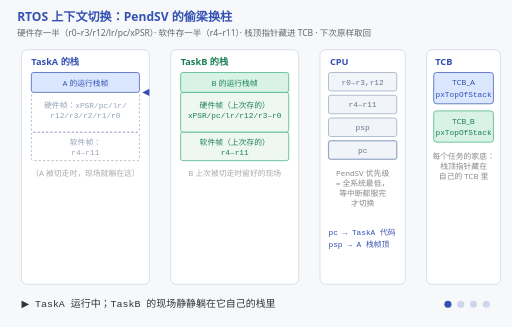
t = 0.00 s
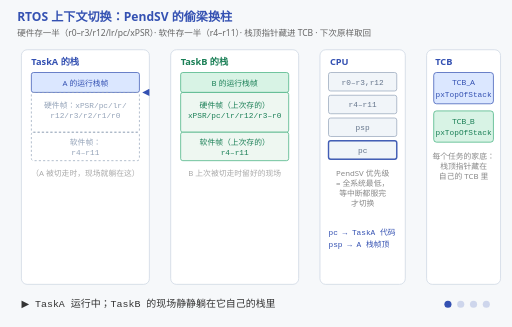
t = 1.57 s
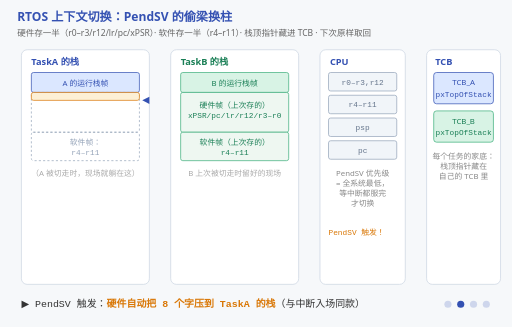
t = 3.53 s
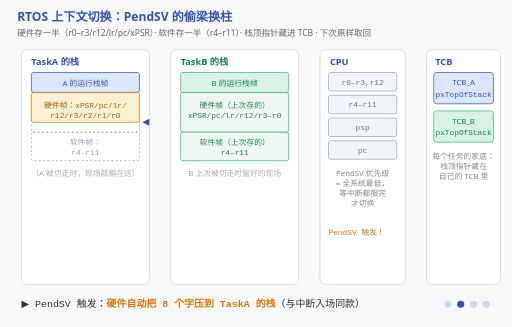
t = 4.98 s
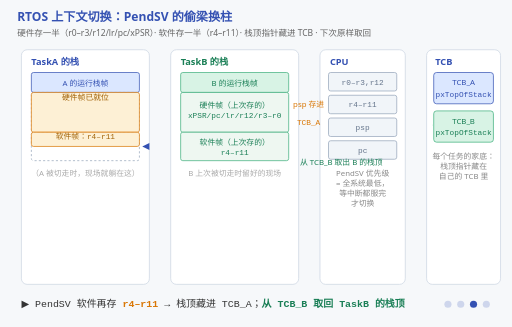
t = 6.60 s
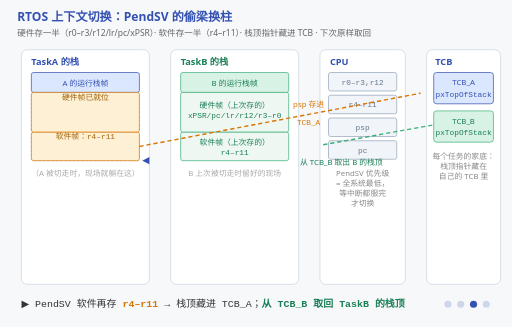
t = 8.35 s

The animated SVG that drew these frames (rendered in a browser with its animation timeline set to each time). Animation: 24 SMIL elements (animate=23,animateTransform=1); frames cover the first 8.35 s, repeats indefinitely.

<svg xmlns="http://www.w3.org/2000/svg" viewBox="0 0 720 460" font-family="'Segoe UI','Microsoft YaHei',sans-serif">
  <title>RTOS 上下文切换：PendSV 的偷梁换柱</title>
  <desc>RTOS 上下文切换：PendSV 的偷梁换柱。硬件存一半（r0–r3/r12/lr/pc/xPSR）· 软件存一半（r4–r11）· 栈顶指针藏进 TCB · 下次原样取回。图里有一个真的在跑的栈顶指针：压硬件帧时沿 A 的栈往下走，压 r4–r11 继续下移，换栈时横向跳到 B 留好的栈顶，弹栈时再一路走回栈顶；两条虚线是被逐点画出来的（存进去/取回来），pc 那一格每秒一亮、PendSV 那两段停亮，表示切换本身不干活。</desc>
  <rect width="720" height="460" fill="#f6f8fa"/>
  <text x="24" y="30" font-size="17" font-weight="bold" fill="#3451b2">RTOS 上下文切换：PendSV 的偷梁换柱</text>
  <text x="24" y="50" font-size="12" fill="#666">硬件存一半（r0–r3/r12/lr/pc/xPSR）· 软件存一半（r4–r11）· 栈顶指针藏进 TCB · 下次原样取回</text>

  <!-- TaskA 栈 -->
  <rect x="30" y="70" width="180" height="330" fill="#fff" stroke="#cbd5e1" rx="8"/>
  <text x="44" y="92" font-size="13" font-weight="bold" fill="#3451b2">TaskA 的栈</text>
  <rect x="44" y="102" width="152" height="28" fill="#dbe7ff" stroke="#3451b2" rx="3"/>
  <text x="120" y="121" font-size="11" fill="#3451b2" text-anchor="middle">A 的运行栈帧</text>
  <g font-size="11" font-family="Consolas,monospace">
    <rect x="44" y="130" width="152" height="56" fill="none" stroke="#94a3b8" stroke-dasharray="3 3" rx="3"/>
    <!-- 灰色占位字在琥珀帧压进来的那一刻整行让位：琥珀框是从帧顶长下来的，
         边长在字上就地啃出半截字。0.25/0.5 是各自那格琥珀组的开场，0.75 收摊。 -->
    <text x="120" y="152" fill="#94a3b8" text-anchor="middle">硬件帧：xPSR/pc/lr/<animate attributeName="opacity" calcMode="discrete" values="1;0;1;1" keyTimes="0;0.25;0.75;1" dur="12s" repeatCount="indefinite"/></text>
    <text x="120" y="166" fill="#94a3b8" text-anchor="middle">r12/r3/r2/r1/r0<animate attributeName="opacity" calcMode="discrete" values="1;0;1;1" keyTimes="0;0.25;0.75;1" dur="12s" repeatCount="indefinite"/></text>
    <rect x="44" y="186" width="152" height="40" fill="none" stroke="#94a3b8" stroke-dasharray="3 3" rx="3"/>
    <text x="120" y="204" fill="#94a3b8" text-anchor="middle">软件帧：<animate attributeName="opacity" calcMode="discrete" values="1;0;1;1" keyTimes="0;0.5;0.75;1" dur="12s" repeatCount="indefinite"/></text>
    <text x="120" y="218" fill="#94a3b8" text-anchor="middle">r4–r11<animate attributeName="opacity" calcMode="discrete" values="1;0;1;1" keyTimes="0;0.5;0.75;1" dur="12s" repeatCount="indefinite"/></text>
  </g>
  <text x="120" y="248" font-size="11" fill="#aaa" text-anchor="middle">（A 被切走时，现场就躺在这）</text>

  <!-- TaskB 栈 -->
  <rect x="240" y="70" width="180" height="330" fill="#fff" stroke="#cbd5e1" rx="8"/>
  <text x="254" y="92" font-size="13" font-weight="bold" fill="#1a7f56">TaskB 的栈</text>
  <rect x="254" y="102" width="152" height="28" fill="#d8f3e5" stroke="#3eaf7c" rx="3"/>
  <text x="330" y="121" font-size="11" fill="#1a7f56" text-anchor="middle">B 的运行栈帧</text>
  <g font-size="11" font-family="Consolas,monospace">
    <rect x="254" y="130" width="152" height="56" fill="#eef7f1" stroke="#3eaf7c" rx="3"/>
    <text x="330" y="152" fill="#1a7f56" text-anchor="middle">硬件帧（上次存的）</text>
    <text x="330" y="166" fill="#1a7f56" text-anchor="middle">xPSR/pc/lr/r12/r3–r0</text>
    <rect x="254" y="186" width="152" height="40" fill="#eef7f1" stroke="#3eaf7c" rx="3"/>
    <text x="330" y="204" fill="#1a7f56" text-anchor="middle">软件帧（上次存的）</text>
    <text x="330" y="218" fill="#1a7f56" text-anchor="middle">r4–r11</text>
  </g>
  <text x="330" y="248" font-size="11" fill="#aaa" text-anchor="middle">B 上次被切走时留好的现场</text>

  <!-- CPU -->
  <rect x="450" y="70" width="120" height="330" fill="#fff" stroke="#cbd5e1" rx="8"/>
  <text x="464" y="92" font-size="13" font-weight="bold" fill="#3451b2">CPU</text>
  <g font-family="Consolas,monospace" font-size="11">
    <rect x="462" y="102" width="96" height="26" fill="#f1f5f9" stroke="#94a3b8" rx="3"/>
    <text x="510" y="119" text-anchor="middle" fill="#64748b">r0–r3,r12</text>
    <rect x="462" y="134" width="96" height="26" fill="#f1f5f9" stroke="#94a3b8" rx="3"/>
    <text x="510" y="151" text-anchor="middle" fill="#64748b">r4–r11</text>
    <rect x="462" y="166" width="96" height="26" fill="#f1f5f9" stroke="#94a3b8" rx="3"/>
    <text x="510" y="183" text-anchor="middle" fill="#64748b">psp</text>
    <rect x="462" y="198" width="96" height="26" fill="#f1f5f9" stroke="#94a3b8" rx="3"/>
    <text x="510" y="215" text-anchor="middle" fill="#64748b">pc</text>
  </g>
  <text x="510" y="248" font-size="11" fill="#888" text-anchor="middle">PendSV 优先级</text>
  <text x="510" y="262" font-size="11" fill="#888" text-anchor="middle">= 全系统最低，</text>
  <text x="510" y="276" font-size="11" fill="#888" text-anchor="middle">等中断都服完</text>
  <text x="510" y="290" font-size="11" fill="#888" text-anchor="middle">才切换</text>

  <!-- TCB -->
  <rect x="600" y="70" width="104" height="330" fill="#fff" stroke="#cbd5e1" rx="8"/>
  <text x="612" y="92" font-size="13" font-weight="bold" fill="#3451b2">TCB</text>
  <rect x="610" y="102" width="84" height="44" fill="#dbe7ff" stroke="#3451b2" rx="4"/>
  <text x="652" y="120" font-size="11" fill="#3451b2" text-anchor="middle">TCB_A</text>
  <text x="652" y="136" font-size="11" fill="#3451b2" text-anchor="middle" font-family="Consolas,monospace">pxTopOfStack</text>
  <rect x="610" y="156" width="84" height="44" fill="#d8f3e5" stroke="#3eaf7c" rx="4"/>
  <text x="652" y="174" font-size="11" fill="#1a7f56" text-anchor="middle">TCB_B</text>
  <text x="652" y="190" font-size="11" fill="#1a7f56" text-anchor="middle" font-family="Consolas,monospace">pxTopOfStack</text>
  <text x="652" y="224" font-size="11" fill="#888" text-anchor="middle">每个任务的家底：</text>
  <text x="652" y="238" font-size="11" fill="#888" text-anchor="middle">栈顶指针藏在</text>
  <text x="652" y="252" font-size="11" fill="#888" text-anchor="middle">自己的 TCB 里</text>

  <!-- ===== 阶段 0：A 运行 ===== -->
  <g opacity="1">
    <animate attributeName="opacity" calcMode="discrete" values="1;0;0;0;0" keyTimes="0;0.25;0.5;0.75;1" dur="12s" repeatCount="indefinite"/>
    <g font-size="11" font-family="Consolas,monospace">
      <text x="462" y="330" fill="#3451b2">pc → TaskA 代码</text>
      <text x="462" y="348" fill="#3451b2">psp → A 栈帧顶</text>
    </g>
    <text x="30" y="432" font-size="14" font-family="Consolas,monospace" fill="#333">▶ TaskA 运行中；TaskB 的现场静静躺在它自己的栈里</text>
  </g>

  <!-- ===== 阶段 1：硬件存一半 ===== -->
  <g opacity="0">
    <animate attributeName="opacity" calcMode="discrete" values="0;1;0;0;0" keyTimes="0;0.25;0.5;0.75;1" dur="12s" repeatCount="indefinite"/>
    <rect x="44" y="130" width="152" height="56" fill="#fdf0d5" stroke="#d97706" rx="3">
      <!-- 8 个字是一个字一个字压下去的：琥珀底纹从帧顶长到帧底 -->
      <animate attributeName="height" values="0;0;56;56" keyTimes="0;0.25;0.47;1" dur="12s" repeatCount="indefinite"/>
    </rect>
    <!-- 字等底纹漫到自己脚下再亮：开门时刻按上面 height 的 keyTimes 反算
         （行1 墨迹底 152 → h≥22 → 0.25+0.22×22/56；行2 墨迹底 166 → h≥36）。
         原来两行一上来就整行亮着，t=3~4.7s 期间整行挂在半截的框外面。 -->
    <text x="120" y="152" font-size="11" fill="#a16207" text-anchor="middle" font-family="Consolas,monospace">硬件帧：xPSR/pc/lr/<animate attributeName="opacity" calcMode="discrete" values="0;1;1" keyTimes="0;0.337;1" dur="12s" repeatCount="indefinite"/></text>
    <text x="120" y="166" font-size="11" fill="#a16207" text-anchor="middle" font-family="Consolas,monospace">r12/r3/r2/r1/r0<animate attributeName="opacity" calcMode="discrete" values="0;1;1" keyTimes="0;0.392;1" dur="12s" repeatCount="indefinite"/></text>
    <text x="462" y="330" font-size="11" font-family="Consolas,monospace" fill="#d97706">PendSV 触发！</text>
    <text x="30" y="432" font-size="14" font-family="Consolas,monospace" fill="#333">▶ PendSV 触发：<tspan fill="#d97706" font-weight="bold">硬件自动把 8 个字压到 TaskA 的栈</tspan>（与中断入场同款）</text>
  </g>

  <!-- ===== 阶段 2：软件存一半 + 换栈 ===== -->
  <g opacity="0">
    <animate attributeName="opacity" calcMode="discrete" values="0;0;1;0;0" keyTimes="0;0.25;0.5;0.75;1" dur="12s" repeatCount="indefinite"/>
    <rect x="44" y="130" width="152" height="56" fill="#fdf0d5" stroke="#d97706" rx="3"/>
    <text x="120" y="140" font-size="11" fill="#a16207" text-anchor="middle" font-family="Consolas,monospace">硬件帧已就位</text>
    <rect x="44" y="186" width="152" height="40" fill="#fdf0d5" stroke="#d97706" rx="3">
      <!-- 软件再压 r4–r11：这一段同样是压进去的 -->
      <animate attributeName="height" values="0;0;40;40" keyTimes="0;0.50;0.60;1" dur="12s" repeatCount="indefinite"/>
    </rect>
    <text x="120" y="195" font-size="11" fill="#a16207" text-anchor="middle" font-family="Consolas,monospace">软件帧：r4–r11<animate attributeName="opacity" calcMode="discrete" values="0;1;1" keyTimes="0;0.523;1" dur="12s" repeatCount="indefinite"/></text>
    <line x1="196" y1="206" x2="608" y2="128" stroke="#d97706" stroke-width="2" stroke-dasharray="6 4">
      <!-- 生长：psp 沿这条虚线一路写进 TCB_A -->
      <animate attributeName="x2" values="196;196;608;608" keyTimes="0;0.60;0.70;1" dur="12s" repeatCount="indefinite"/>
      <animate attributeName="y2" values="206;206;128;128" keyTimes="0;0.60;0.70;1" dur="12s" repeatCount="indefinite"/>
    </line>
    <text x="434" y="150" font-size="11" fill="#d97706" text-anchor="middle">psp 存进</text>
    <text x="434" y="176" font-size="11" fill="#d97706" text-anchor="middle" font-family="Consolas,monospace">TCB_A</text>
    <line x1="608" y1="176" x2="330" y2="226" stroke="#3eaf7c" stroke-width="2" stroke-dasharray="6 4">
      <!-- 生长：B 的栈顶从 TCB_B 被取回来 -->
      <animate attributeName="x2" values="608;608;330;330" keyTimes="0;0.64;0.74;1" dur="12s" repeatCount="indefinite"/>
      <animate attributeName="y2" values="176;176;226;226" keyTimes="0;0.64;0.74;1" dur="12s" repeatCount="indefinite"/>
    </line>
    <text x="480" y="232" font-size="11" fill="#1a7f56" text-anchor="middle">从 TCB_B 取出 B 的栈顶</text>
    <text x="30" y="432" font-size="14" font-family="Consolas,monospace" fill="#333">▶ PendSV 软件再存 <tspan fill="#d97706" font-weight="bold">r4–r11</tspan> → 栈顶藏进 TCB_A；<tspan fill="#1a7f56" font-weight="bold">从 TCB_B 取回 TaskB 的栈顶</tspan></text>
  </g>

  <!-- ===== 阶段 3：B 运行 ===== -->
  <g opacity="0">
    <animate attributeName="opacity" calcMode="discrete" values="0;0;0;1;0" keyTimes="0;0.25;0.5;0.75;1" dur="12s" repeatCount="indefinite"/>
    <rect x="254" y="130" width="152" height="56" fill="none" stroke="#94a3b8" stroke-dasharray="3 3" rx="3"/>
    <rect x="254" y="186" width="152" height="40" fill="none" stroke="#94a3b8" stroke-dasharray="3 3" rx="3"/>
    <text x="330" y="180" font-size="11" fill="#94a3b8" text-anchor="middle" font-family="Consolas,monospace">（现场已弹回 CPU）</text>
    <g font-size="11" font-family="Consolas,monospace">
      <text x="462" y="330" fill="#1a7f56">pc → TaskB 代码</text>
      <text x="462" y="348" fill="#1a7f56">psp → B 栈帧顶</text>
    </g>
    <text x="30" y="432" font-size="14" font-family="Consolas,monospace" fill="#333">▶ 弹回 TaskB 的 r4–r11 + 硬件帧 → <tspan fill="#1a7f56" font-weight="bold">CPU 无缝开始跑 TaskB</tspan>（A 的现场已安睡）</text>
  </g>

  <!-- 跑动的栈顶指针：压 A 的栈时一路往下，换栈时横向跳到 B 的栈顶，弹栈时再往上走 -->
  <g transform="translate(204,130)">
    <animateTransform attributeName="transform" type="translate" values="204 130;204 130;204 186;204 186;204 226;204 226;413 226;413 130;413 130" keyTimes="0;0.25;0.47;0.50;0.60;0.70;0.76;0.94;1" dur="12s" repeatCount="indefinite"/>
    <polygon points="6,-5 -4,0 6,5" fill="#3451b2"/>
  </g>
  <!-- CPU 真在取指：pc 那一格每秒一亮；PendSV 那两段不亮 = 切换本身不干活 -->
  <g opacity="1">
    <animate attributeName="opacity" calcMode="discrete" values="1;0;0;1;0" keyTimes="0;0.25;0.5;0.75;1" dur="12s" repeatCount="indefinite"/>
    <rect x="462" y="198" width="96" height="26" fill="none" stroke="#3451b2" stroke-width="2" rx="3">
      <animate attributeName="opacity" values="0.2;1;0.2" dur="1s" repeatCount="indefinite"/>
    </rect>
  </g>

  <!-- 阶段指示点 -->
  <g transform="translate(630,428)" fill="#3451b2">
    <circle cx="0"  cy="0" r="5"><animate attributeName="opacity" calcMode="discrete" values="1;0.2;0.2;0.2;0.2" keyTimes="0;0.25;0.5;0.75;1" dur="12s" repeatCount="indefinite"/></circle>
    <circle cx="18" cy="0" r="5"><animate attributeName="opacity" calcMode="discrete" values="0.2;1;0.2;0.2;0.2" keyTimes="0;0.25;0.5;0.75;1" dur="12s" repeatCount="indefinite"/></circle>
    <circle cx="36" cy="0" r="5"><animate attributeName="opacity" calcMode="discrete" values="0.2;0.2;1;0.2;0.2" keyTimes="0;0.25;0.5;0.75;1" dur="12s" repeatCount="indefinite"/></circle>
    <circle cx="54" cy="0" r="5"><animate attributeName="opacity" calcMode="discrete" values="0.2;0.2;0.2;1;0.2" keyTimes="0;0.25;0.5;0.75;1" dur="12s" repeatCount="indefinite"/></circle>
  </g>
</svg>
